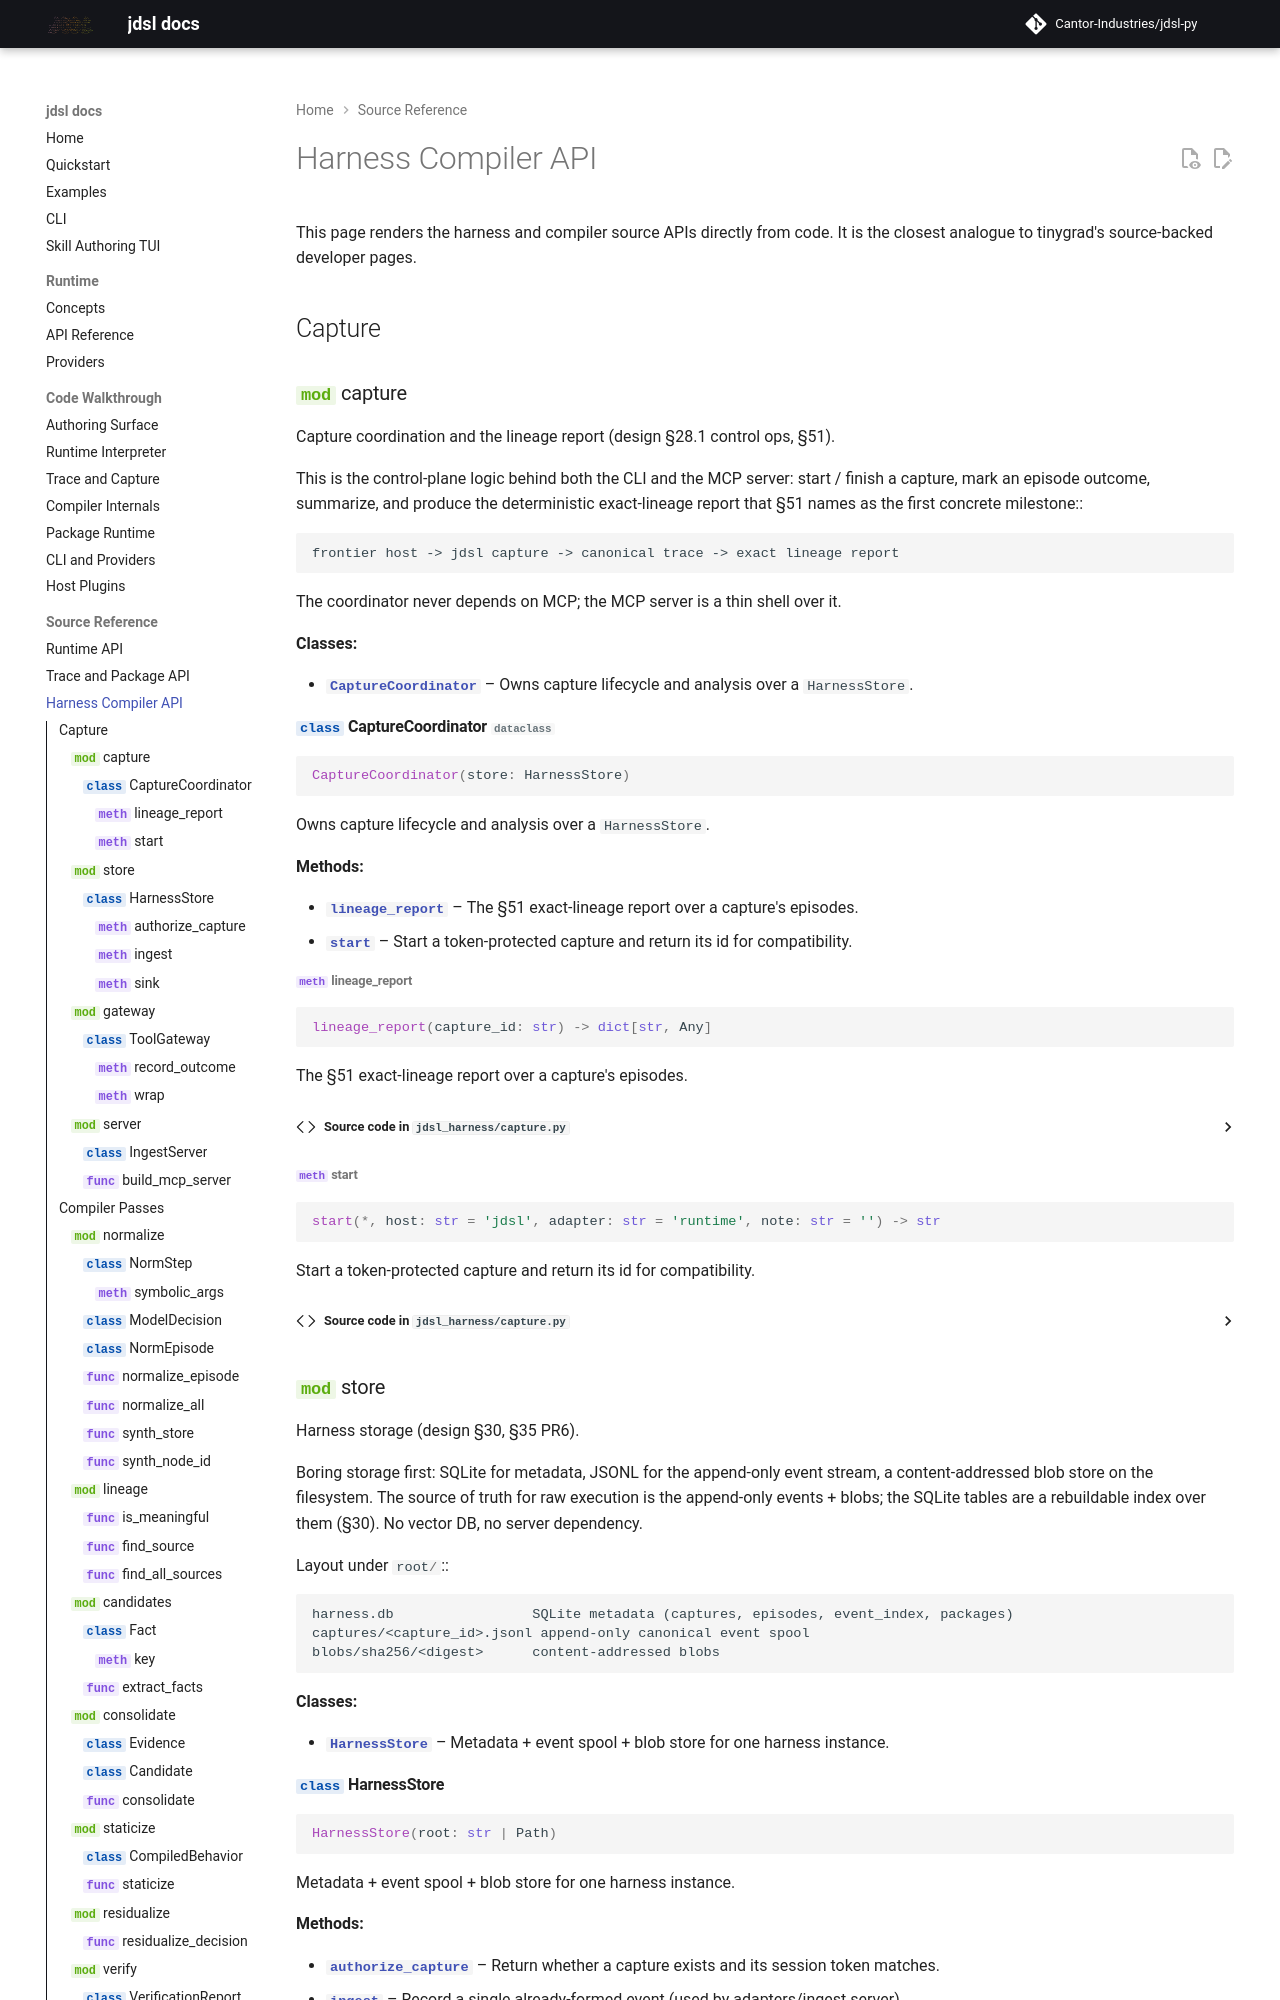

repository: Cantor-Industries/jdsl-py · page: reference/compiler/index.html · generator: mkdocs

# Harness Compiler API

This page renders the harness and compiler source APIs directly from code. It is
the closest analogue to tinygrad's source-backed developer pages.

## Capture

::: jdsl_harness.capture
    options:
      members:
        - CaptureC
